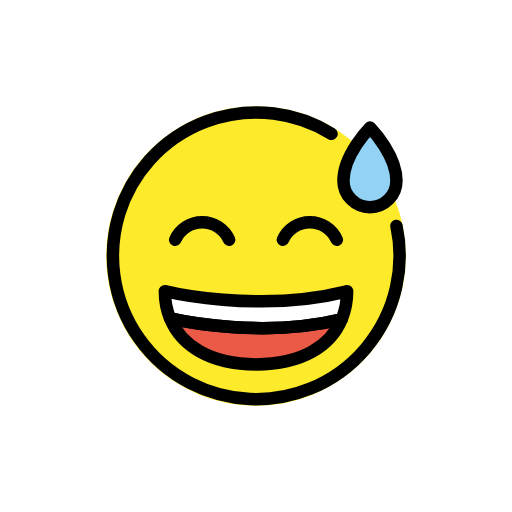
t = 0.00 s
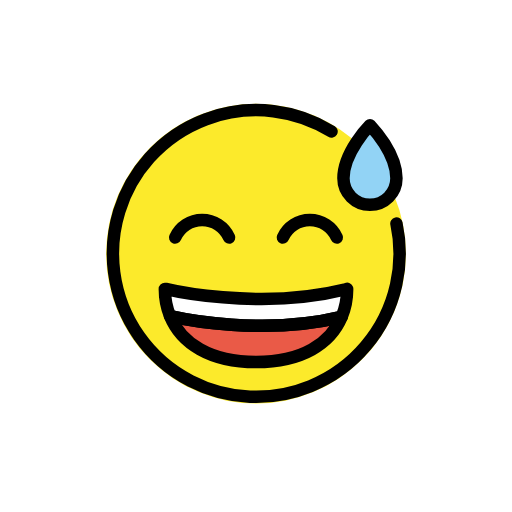
t = 0.48 s
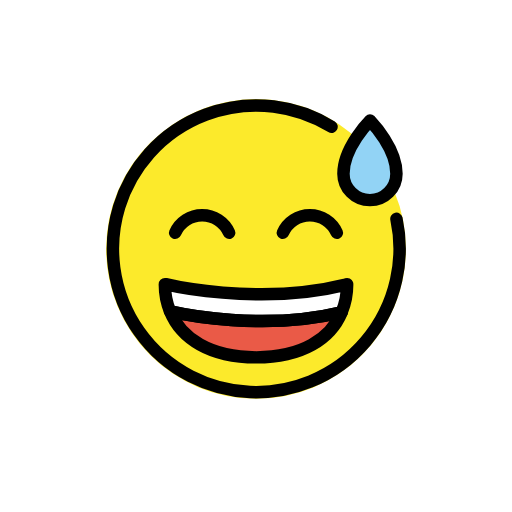
t = 1.43 s
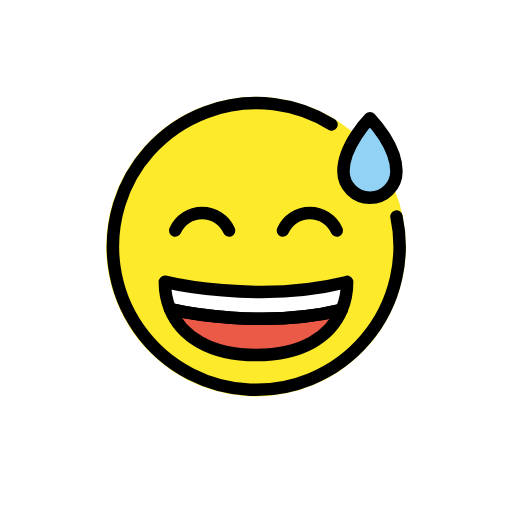
t = 1.90 s
t = 2.38 s: frame unchanged from t = 1.43 s, image omitted
t = 3.33 s: frame unchanged from t = 0.48 s, image omitted

The animated SVG that drew these frames (rendered in a browser with its animation timeline set to each time). Animation: 1 SMIL element (animateTransform=1); one cycle of 3.80 s, repeats indefinitely.

<?xml version='1.0' encoding='utf-8'?>
<svg xmlns="http://www.w3.org/2000/svg" id="emoji" viewBox="-5 -5 82 82" width="200" height="200" role="img">
  <title>OpenMoji: grinning face with sweat</title><g><g id="color">
    <circle cx="36" cy="36" r="24" fill="#fcea2b" />
    <path fill="#92d3f5" d="M54.25,28.1758a4.2422,4.2422,0,0,1-4.2442-4.2427c0-4.2026,4.211-8.4619,4.253-8.5044.1543.1729,4.2343,4.3228,4.2343,8.5039A4.241,4.241,0,0,1,54.25,28.1758Z" />
    <path fill="#fff" d="M50.595,41.64a11.5554,11.5554,0,0,1-.87,4.49c-12.49,3.03-25.43.34-27.49-.13a11.4347,11.4347,0,0,1-.83-4.36h.11s14.8,3.59,28.89.07Z" />
    <path fill="#ea5a47" d="M49.7251,46.13c-1.79,4.27-6.35,7.23-13.69,7.23-7.41,0-12.03-3.03-13.8-7.36C24.2951,46.47,37.235,49.16,49.7251,46.13Z" />
  </g>
  <g id="hair" />
  <g id="skin" />
  <g id="skin-shadow" />
  <g id="line">
    <path fill="none" stroke="#000" stroke-linejoin="round" stroke-width="2" d="M54.25,28.1758a4.2422,4.2422,0,0,1-4.2442-4.2427c0-4.2026,4.211-8.4619,4.253-8.5044.1543.1729,4.2343,4.3228,4.2343,8.5039A4.241,4.241,0,0,1,54.25,28.1758Z" />
    <path fill="none" stroke="#000" stroke-linecap="round" stroke-linejoin="round" stroke-width="2" d="M48.0945,16.433A22.9582,22.9582,0,1,0,58.4938,31.1785" />
    <path fill="none" stroke="#000" stroke-linecap="round" stroke-linejoin="round" stroke-width="2" d="M50.595,41.64a11.5554,11.5554,0,0,1-.87,4.49c-12.49,3.03-25.43.34-27.49-.13a11.4347,11.4347,0,0,1-.83-4.36h.11s14.8,3.59,28.89.07Z" />
    <path fill="none" stroke="#000" stroke-linecap="round" stroke-linejoin="round" stroke-width="2" d="M49.7251,46.13c-1.79,4.27-6.35,7.23-13.69,7.23-7.41,0-12.03-3.03-13.8-7.36C24.2951,46.47,37.235,49.16,49.7251,46.13Z" />
    <path fill="none" stroke="#000" stroke-linecap="round" stroke-miterlimit="10" stroke-width="2" d="M31.6941,33.4036a4.7262,4.7262,0,0,0-8.6382,0" />
    <path fill="none" stroke="#000" stroke-linecap="round" stroke-miterlimit="10" stroke-width="2" d="M48.9441,33.4036a4.7262,4.7262,0,0,0-8.6382,0" />
  </g>
<animateTransform attributeName="transform" type="translate" values="0 0;0 -1.5;0 0" dur="3.8s" repeatCount="indefinite" /></g></svg>
